Run: headless pygame with SDL's dummy video driver; simulated clock (each Clock.tick advances the game by its frame time, no real sleeping); random seed 0; keys injected as events and as key.get_pressed() state; no mouse input.
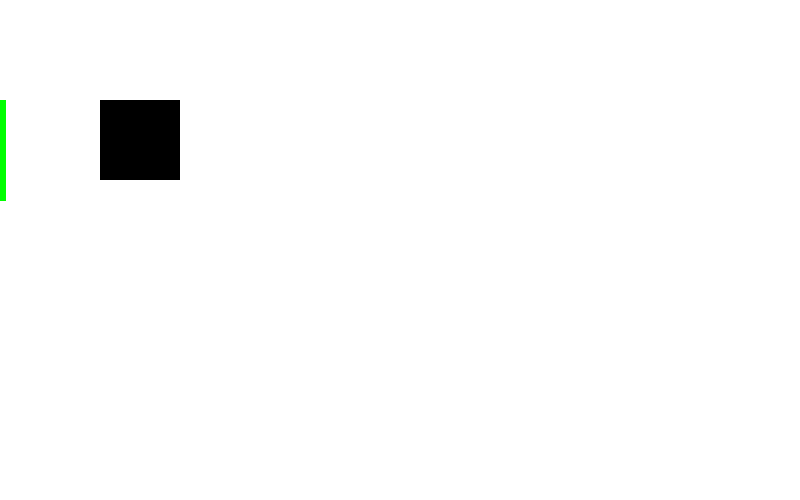
Frame 1 of 4 · flips 1–60 · no input
Frame 2 of 4 · flips 61–180 · tapped SPACE, RETURN · held RIGHT (→), D · screen unchanged from frame 1, image omitted
Frame 3 of 4 · flips 181–300 · held DOWN (↓), S · screen unchanged from frame 2, image omitted
Frame 4 of 4 · flips 301–420 · held LEFT (←), A, UP (↑), W · screen unchanged from frame 3, image omitted

The pygame program that drew these frames:

import pygame
import sys

pygame.init()

SIZE_SCREEN = (800, 500);

GREEN = (0, 255, 0)
WHITE = (255, 255, 255)
BLACK = (0, 0, 0)


# Creamos ventana
screen = pygame.display.set_mode(SIZE_SCREEN);

while True:
    # Eventos
    for event in pygame.event.get():
        if event.type == pygame.QUIT:
            sys.exit()
    
    # Rellenar el color de fondo
    screen.fill(WHITE)
    ## Zona de dibujo
    pygame.draw.line(screen, GREEN, [0, 100], [0, 200], 10)
    # (Donde dibujar, color, [inicio], [final], grosor)
    pygame.draw.rect(screen, BLACK, (100, 100, 80, 80))
    # (x, y, w, h)
   
    # Actualizar pantalla
    pygame.display.flip()
